Run: headless pygame with SDL's dummy video driver; simulated clock (each Clock.tick advances the game by its frame time, no real sleeping); random seed 0; keys injected as events and as key.get_pressed() state; no mouse input.
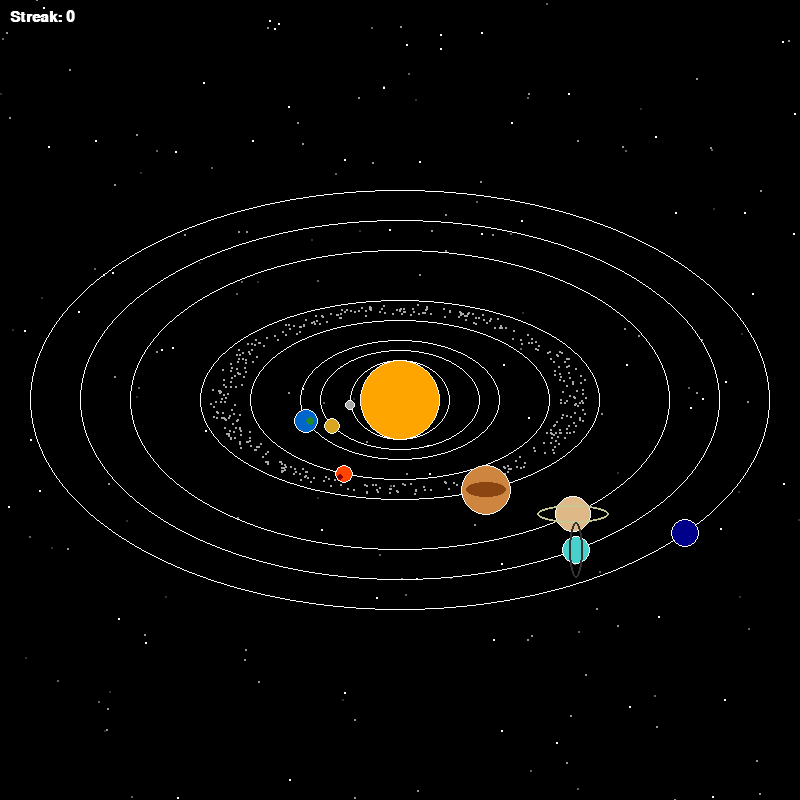
Frame 1 of 4 · flips 1–60 · no input
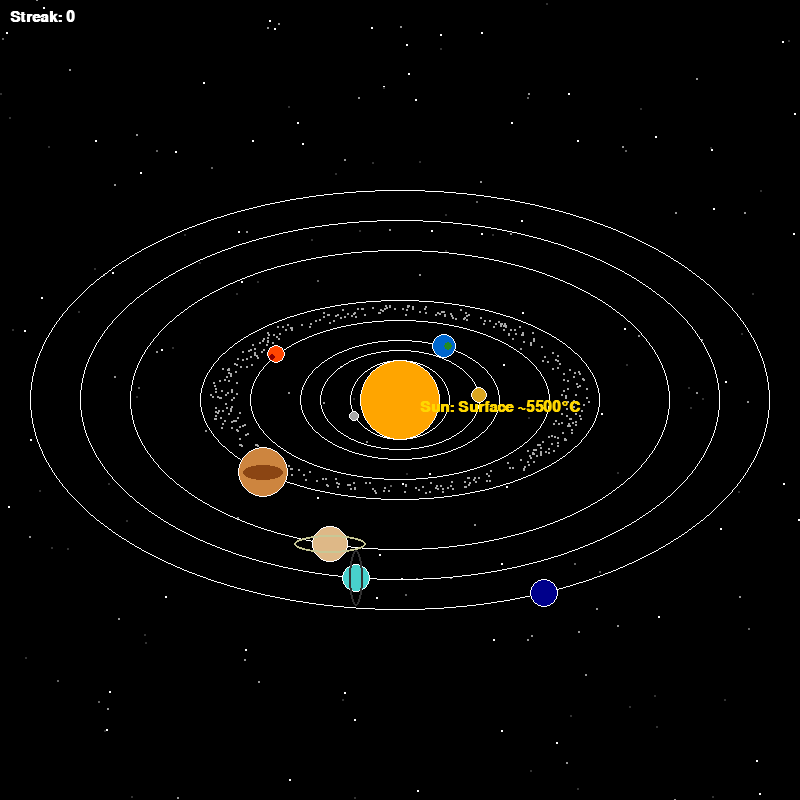
Frame 2 of 4 · flips 61–180 · tapped SPACE, RETURN · held RIGHT (→), D
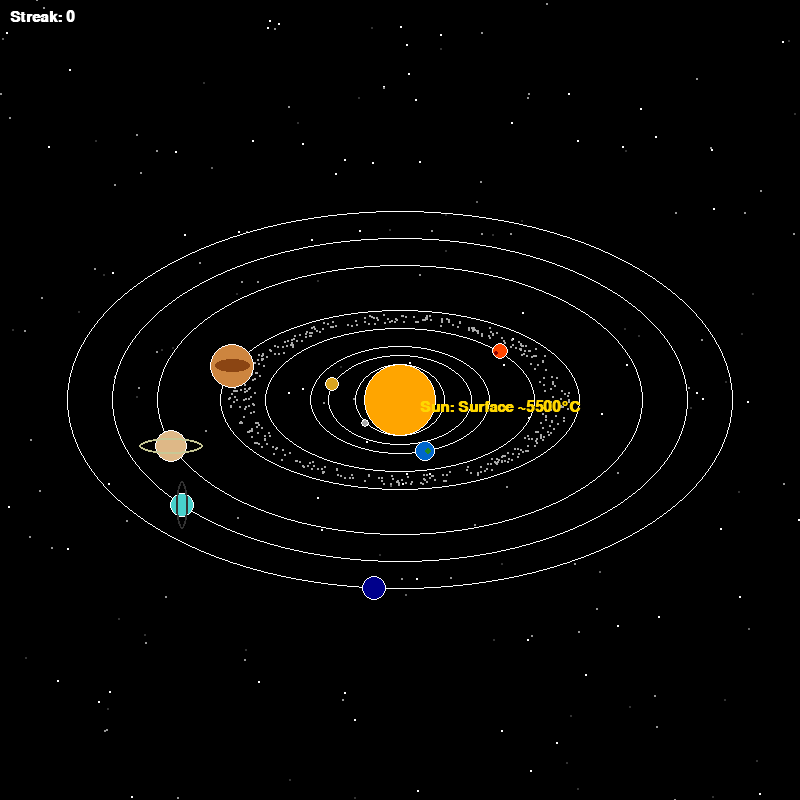
Frame 3 of 4 · flips 181–300 · held DOWN (↓), S
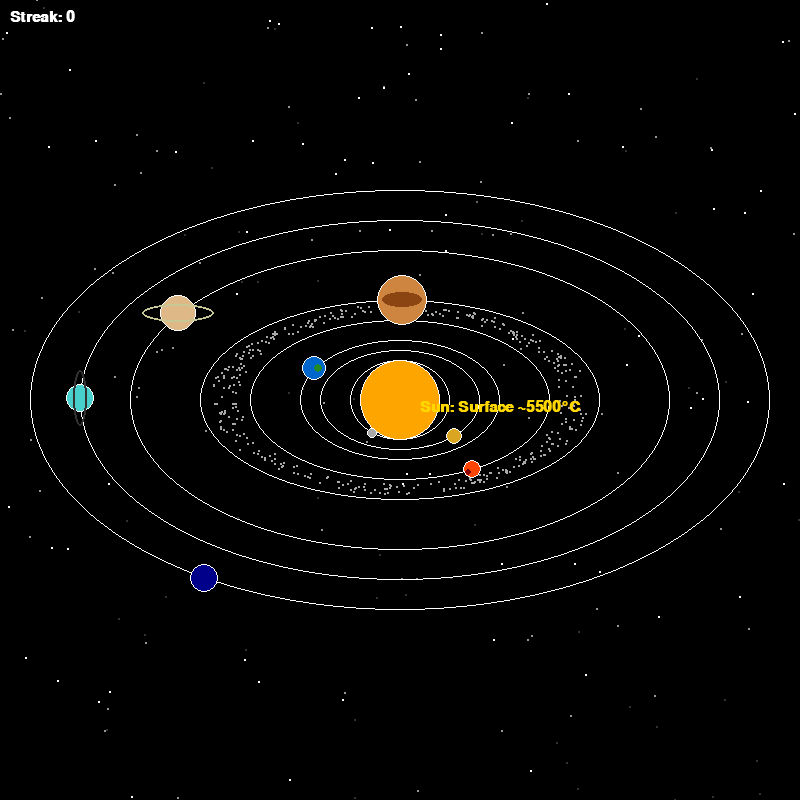
Frame 4 of 4 · flips 301–420 · held LEFT (←), A, UP (↑), W

The pygame program that drew these frames:

import pygame
import sys
import math
import random
import time

pygame.init()
WIDTH, HEIGHT = 800, 800
screen = pygame.display.set_mode((WIDTH, HEIGHT))
pygame.display.set_caption("Solar System Project")
clock = pygame.time.Clock()

BLACK = (0, 0, 0)
WHITE = (255, 255, 255)
GOLD = (255, 215, 0)

# Colors
SUN_COLOR     = (255, 165, 0)
MERCURY_COLOR = (169, 169, 169)
VENUS_COLOR   = (218, 165, 32)
EARTH_COLOR   = (0, 102, 204)
MARS_COLOR    = (255, 69, 0)
JUPITER_COLOR = (205, 133, 63)
SATURN_COLOR  = (222, 184, 135)
URANUS_COLOR  = (72, 209, 204)
NEPTUNE_COLOR = (0, 0, 139)
ASTEROID_COLOR = (169,169,169)

font = pygame.font.SysFont("Arial", 22, bold=True)

# Details order (serial facts)
details_order = [
    ("sun", "Sun: Surface ~5500°C"),
    ("mercury", "Mercury: Smallest planet"),
    ("venus", "Venus: Hottest planet"),
    ("earth", "Earth: Your home planet"),
    ("mars", "Mars: Red planet"),
    ("jupiter", "Jupiter: Largest planet"),
    ("saturn", "Saturn: Has rings"),
    ("uranus", "Uranus: Rotates sideways"),
    ("neptune", "Neptune: Farthest planet"),
    ("asteroid", "Asteroid Belt: Between Mars & Jupiter"),
    ("system", "Your Solar System")
]
current_detail_index = -1  # start with no detail shown

def draw_ellipse(xc, yc, rx, ry, color=WHITE):
    rect = pygame.Rect(xc-rx, yc-ry, 2*rx, 2*ry)
    pygame.draw.ellipse(screen, color, rect, 1)

def draw_sphere(xc, yc, r, base_color):
    pygame.draw.circle(screen, base_color, (int(xc), int(yc)), r)
    pygame.draw.circle(screen, WHITE, (int(xc), int(yc)), r, 1)

def draw_planet(xc, yc, r, color, details=None):
    draw_sphere(xc, yc, r, color)
    if details == "earth":
        pygame.draw.circle(screen, (34,139,34), (int(xc)+r//3, int(yc)), r//3)
    elif details == "mars":
        pygame.draw.circle(screen, (139,0,0), (int(xc)-r//2, int(yc)+r//3), r//3)
    elif details == "jupiter":
        ellipse_rect = pygame.Rect(int(xc-r*0.8), int(yc-r*0.3), int(r*1.6), int(r*0.6))
        pygame.draw.ellipse(screen, (139,69,19), ellipse_rect)
    elif details == "saturn":
        ring_rect = pygame.Rect(int(xc-r*2), int(yc-r//2), r*4, r)
        pygame.draw.ellipse(screen, (200,200,150), ring_rect, 2)
    elif details == "uranus":
        ring_rect = pygame.Rect(int(xc-r//2), int(yc-r*2), r, r*4)
        pygame.draw.ellipse(screen, (50,50,50), ring_rect, 2)

def draw_asteroid_belt(xc, yc, asteroids, angle_shift, zoom):
    for rx, ry, base_angle in asteroids:
        angle = base_angle + angle_shift
        x = xc + (rx*zoom) * math.cos(angle)
        y = yc + (ry*zoom) * math.sin(angle)
        pygame.draw.circle(screen, ASTEROID_COLOR, (int(x), int(y)), 1)

def draw_stars(stars):
    for star in stars:
        x, y, brightness = star
        if random.random() < 0.01:
            brightness = random.choice([50, 150, 255])
            star[2] = brightness
        pygame.draw.circle(screen, (brightness, brightness, brightness), (x, y), 1)

# Shooting star
def spawn_shooting_star():
    start_x = random.randint(0, WIDTH//2)
    start_y = random.randint(0, HEIGHT//2)
    dx = random.uniform(8, 12)
    dy = random.uniform(4, 7)
    return [start_x, start_y, dx, dy, 60]

def update_shooting_star(shooting_star):
    if shooting_star:
        x, y, dx, dy, life = shooting_star
        end_x = x + dx*10
        end_y = y + dy*10
        pygame.draw.line(screen, WHITE, (int(x), int(y)), (int(end_x), int(end_y)), 2)
        shooting_star[0] += dx
        shooting_star[1] += dy
        shooting_star[4] -= 1
        if shooting_star[4] <= 0:
            shooting_star = None
    return shooting_star

# Comet
def spawn_comet():
    start_x = random.randint(0, WIDTH//2)
    start_y = random.randint(0, HEIGHT//2)
    dx = random.uniform(5, 8)
    dy = random.uniform(3, 6)
    return [start_x, start_y, dx, dy, 120]  # lasts longer

def update_comet(comet, planet_positions, sizes):
    hit = False
    if comet:
        x, y, dx, dy, life = comet
        end_x = x + dx*15
        end_y = y + dy*15
        pygame.draw.line(screen, GOLD, (int(x), int(y)), (int(end_x), int(end_y)), 3)
        comet[0] += dx
        comet[1] += dy
        comet[4] -= 1
        # Collision check
        for planet, pos in planet_positions.items():
            px, py = pos
            pr = sizes[planet]
            if math.hypot(comet[0]-px, comet[1]-py) < pr+5:
                hit = True
        if comet[4] <= 0:
            comet = None
    return comet, hit

def main():
    global current_detail_index
    angles = {
        "mercury": 0, "venus": math.pi/4, "earth": math.pi/2,
        "mars": math.pi/3, "jupiter": math.pi/6, "saturn": math.pi/8,
        "uranus": math.pi/5, "neptune": math.pi/7
    }
    orbits = {
        "mercury": (50, 40), "venus": (80, 50), "earth": (100, 60),
        "mars": (150, 80), "jupiter": (200, 100), "saturn": (270, 150),
        "uranus": (320, 180), "neptune": (370, 210)
    }
    sizes = {
        "mercury": 5, "venus": 8, "earth": 12, "mars": 9,
        "jupiter": 25, "saturn": 18, "uranus": 14, "neptune": 14
    }
    colors = {
        "mercury": MERCURY_COLOR, "venus": VENUS_COLOR, "earth": EARTH_COLOR,
        "mars": MARS_COLOR, "jupiter": JUPITER_COLOR, "saturn": SATURN_COLOR,
        "uranus": URANUS_COLOR, "neptune": NEPTUNE_COLOR
    }
    speeds = {
        "mercury": 0.05, "venus": 0.03, "earth": 0.02, "mars": 0.015,
        "jupiter": 0.01, "saturn": 0.008, "uranus": 0.006, "neptune": 0.004
    }
    details = {
        "mercury": "mercury", "venus": "venus", "earth": "earth", "mars": "mars",
        "jupiter": "jupiter", "saturn": "saturn", "uranus": "uranus", "neptune": "neptune"
    }

    asteroids = [(random.uniform(160, 190), random.uniform(85, 95), random.uniform(0, 2*math.pi)) for _ in range(400)]
    asteroid_angle_shift = 0
    stars = [[random.randint(0, WIDTH), random.randint(0, HEIGHT), random.choice([100, 150, 255])] for _ in range(200)]

    shooting_star = None
    comet = None
    zoom = 1.0

    streak = 0
    bad_luck_time = 0  # timestamp when BAD LUCK should disappear

    while True:
        for event in pygame.event.get():
            if event.type == pygame.QUIT:
                pygame.quit()
                sys.exit()
            elif event.type == pygame.KEYDOWN:
                if event.key == pygame.K_PLUS or event.key == pygame.K_UP:
                    zoom = min(3.0, zoom + 0.1)
                elif event.key == pygame.K_MINUS or event.key == pygame.K_DOWN:
                    zoom = max(0.5, zoom - 0.1)
                elif event.key == pygame.K_SPACE:
                    current_detail_index = (current_detail_index + 1) % len(details_order)
                elif event.key == pygame.K_s:   # Shooting star
                    shooting_star = spawn_shooting_star()
                elif event.key == pygame.K_c:   # Comet
                    comet = spawn_comet()
                    streak += 1   # increment streak only when pressing C

        screen.fill(BLACK)

        # Background stars
        draw_stars(stars)

        # Orbits
        for planet, (rx, ry) in orbits.items():
            draw_ellipse(400, 400, int(rx*zoom), int(ry*zoom))

        # Asteroid belt
        asteroid_angle_shift += 0.002
        draw_asteroid_belt(400, 400, asteroids, asteroid_angle_shift, zoom)

        # Sun
        draw_sphere(400, 400, int(40*zoom), SUN_COLOR)

        # Planets
        planet_positions = {}
        for planet in angles:
            rx, ry = orbits[planet]
            angles[planet] += speeds[planet]
            x = 400 + (rx*zoom) * math.cos(angles[planet])
            y = 400 + (ry*zoom) * math.sin(angles[planet])
            draw_planet(x, y, int(sizes[planet]*zoom), colors[planet], details[planet])
            planet_positions[planet] = (x, y)

        # Show ONE detail at a time when SPACE is pressed
        if current_detail_index >= 0:
            obj, detail_text = details_order[current_detail_index]
            if obj == "sun":
                text = font.render(detail_text, True, (255, 215, 0))
                screen.blit(text, (420, 400))
            elif obj in planet_positions:
                pos = planet_positions[obj]
                text = font.render(detail_text, True, WHITE)
                screen.blit(text, (int(pos[0])+20, int(pos[1])-20))
            elif obj == "asteroid":
                text = font.render(detail_text, True, WHITE)
                screen.blit(text, (WIDTH//2 - 150, HEIGHT//2 + 300))
            elif obj == "system":
                text = font.render(detail_text, True, WHITE)
                screen.blit(text, (WIDTH//2 - 100, HEIGHT//2))

        # Shooting star update
        shooting_star = update_shooting_star(shooting_star)

        # Comet update
        comet, hit = update_comet(comet, planet_positions, sizes)
        if hit:
            bad_luck_time = time.time() + 2  # show BAD LUCK for 2 seconds
            streak = 0   # reset streak if comet hits
            comet = None

        # Display streak
        streak_text = font.render(f"Streak: {streak}", True, WHITE)
        screen.blit(streak_text, (10, 10))

        # Display BAD LUCK if active
        if bad_luck_time > time.time():
            bad_text = font.render("BAD LUCK", True, (255, 0, 0))
            screen.blit(bad_text, (WIDTH//2 - 60, HEIGHT//2))

        pygame.display.flip()
        clock.tick(20)

if __name__ == "__main__":
    main()
